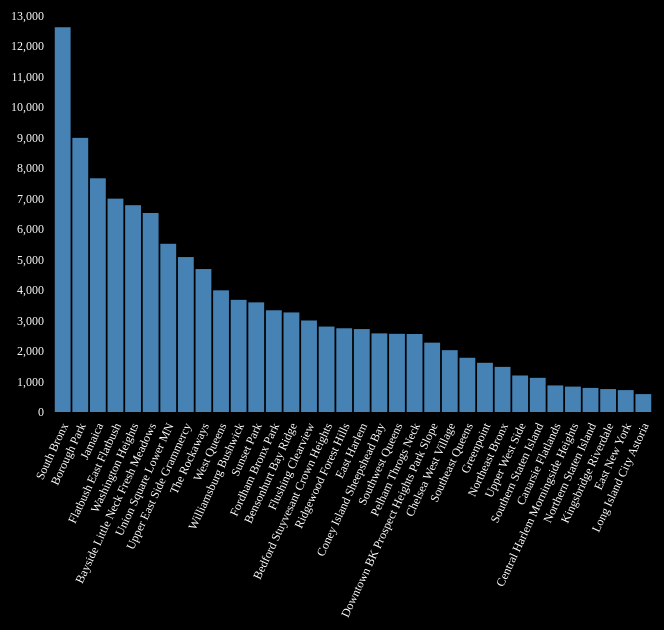
D3 v4 page, settled after 360 driven frames (6 s of simulated time); the page loaded 1 data file(s).


// ── bars.js


var margin = {top: 20, right: 50, bottom: 250, left: 50},
  width = 600 
  height = 400;

// set the ranges
var x = d3.scaleBand()
          .range([0, width])
          .padding(0.1);
var y = d3.scaleLinear()
          .range([height, 0]);
          
// append the svg object to the body of the page
// append a 'group' element to 'svg'
// moves the 'group' element to the top left margin
var svg = d3.select("body").append("svg")
    .attr("width", width + margin.left + margin.right)
    .attr("height", height + margin.top + margin.bottom)
  .append("g")
    .attr("transform", 
          "translate(" + margin.left + "," + margin.top + ")");

// get the data
d3.csv("noAC.csv", function(error, data) {
  if (error) throw error;

  // format the data
  data.forEach(function(d) {
    d.count = +d.count;
  });

  // Scale the range of the data in the domains
  x.domain(data.map(function(d) { return d.hood; }));
  y.domain([0, d3.max(data, function(d) { return d.count + 500; })]);

  // append the rectangles for the bar chart
  svg.selectAll(".bar")
      .data(data)
    .enter().append("rect")
      .attr("class", "bar")
      .attr("x", function(d) { return x(d.hood); })
      .attr("width", x.bandwidth())
      .attr("y", function(d) { return y(d.count); })
      .attr("height", function(d) { return height - y(d.count); })
      

// //add title
//    svg.append("text")
//     .attr("x", 0)
//     .attr("y", 0)
//     .text("Many seniors do not have AC at home")
//     .style ("fill","#FF0000");

  // add the x Axis
  svg.append("g")
      .attr("transform", "translate(0," + height + ")")
      .call(d3.axisBottom(x))
      .selectAll("text")  
        .style("text-anchor", "end")
        .attr("dx", "-.8em")
        .attr("dy", ".15em")
        .attr("transform", "rotate(-65)");

  // add the y Axis
  svg.append("g")
      .call(d3.axisLeft(y));

});


### data: noAC.csv
hood, count
South Bronx, 12614
Borough Park, 8988
Jamaica, 7662
Flatbush East Flatbush, 6995
Washington Heights, 6780
Bayside Little Neck Fresh Meadows, 6525
Union Square Lower MN, 5515
Upper East Side Grammercy, 5080
The Rockaways, 4687
West Queens, 3989
Williamsburg Bushwick, 3677
Sunset Park, 3594
Fordham Bronx Park, 3335
Bensonhurt Bay Ridge, 3264
Flushing Clearview, 3000
Bedford Stuyvesant Crown Heights, 2801
Ridgewood Forest Hills, 2745
East Harlem, 2719
Coney Island Sheepshead Bay, 2578
Southwest Queens, 2563
Pelham Throgs Neck, 2557
Downtown BK Prospect Heights Park Slope, 2274
Chelsea West Village, 2027
Southeast Queens, 1778
Greenpoint, 1613
Northeast Bronx, 1479
Upper West Side, 1197
Southern Staten Island, 1120
Canarsie Flatlands, 871
Central Harlem Morningside Heights, 833
Northern Staten Island, 790
Kingsbridge Riverdale, 752
East New York, 718
Long Island City Astoria, 587